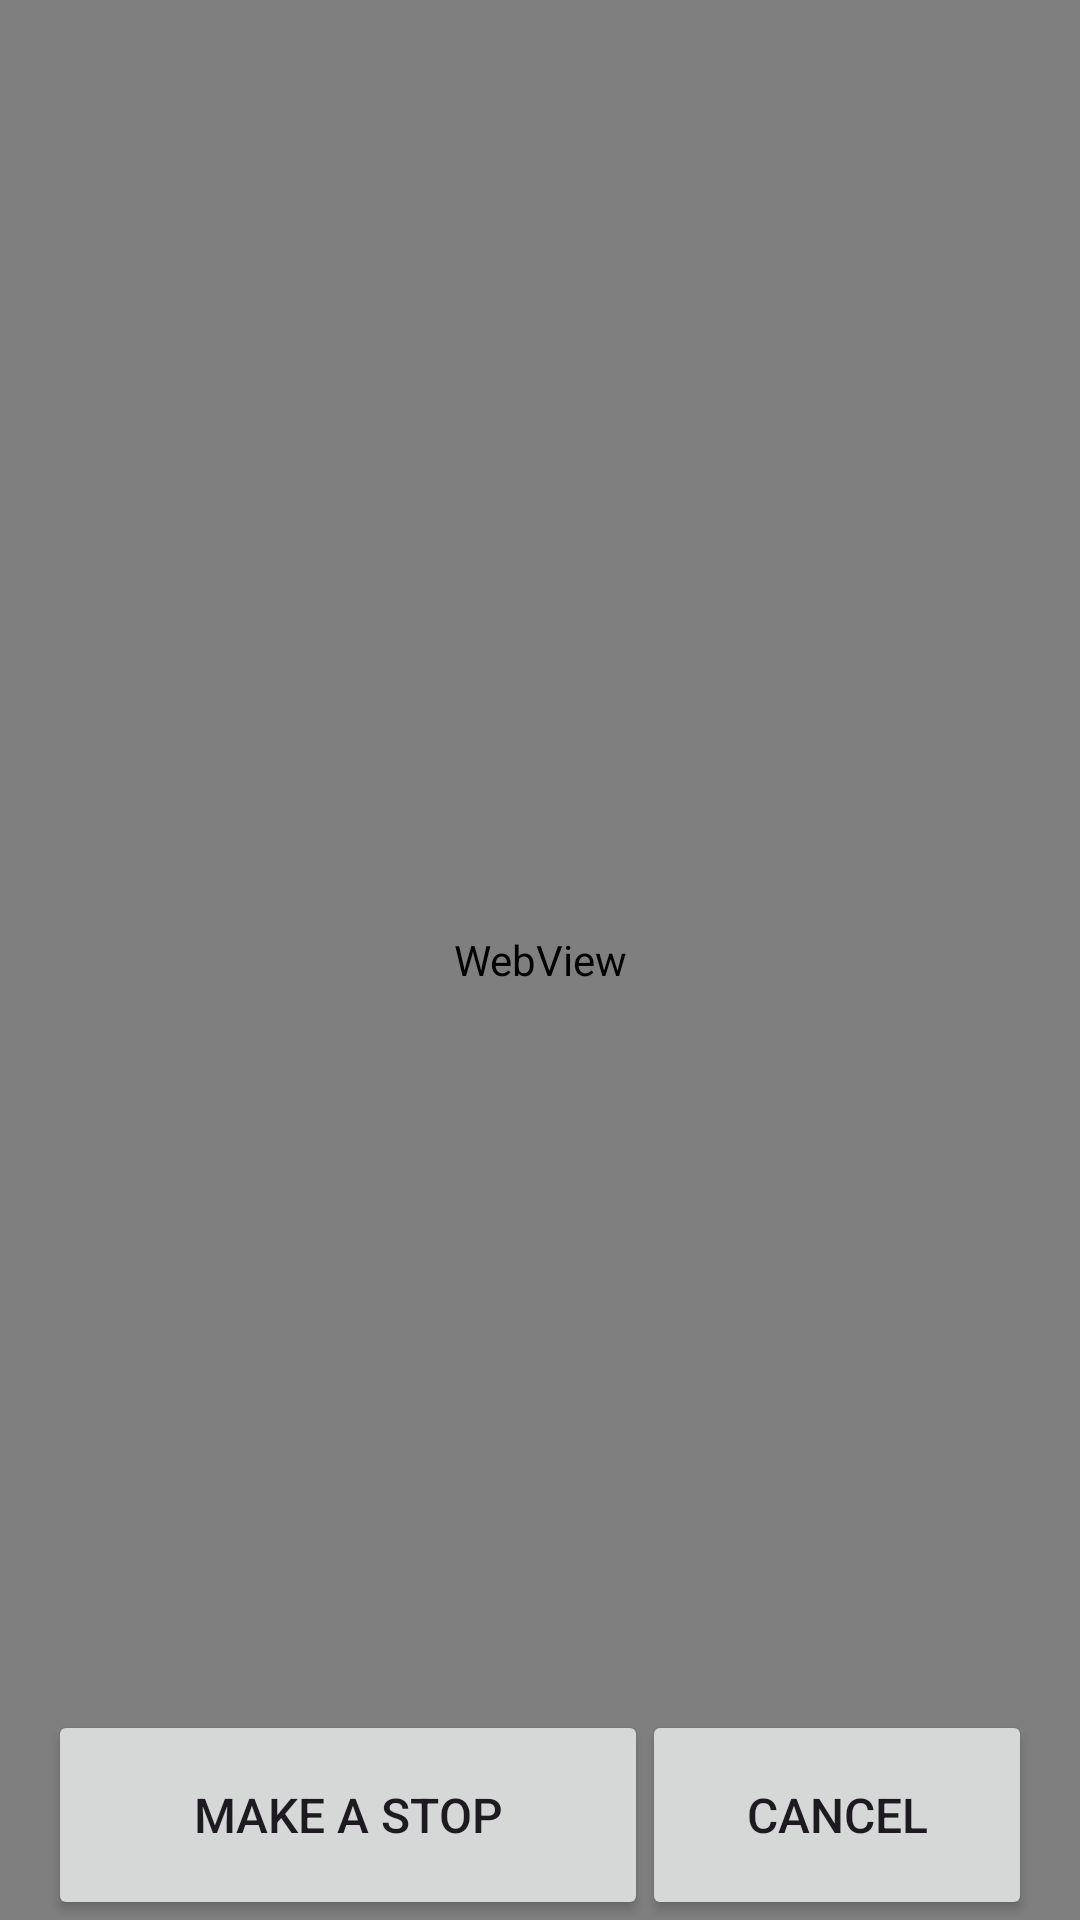

The Android layout XML behind this screen, and the referenced resources:
<!-- AndroidManifest.xml: application theme Theme.UTIS -->
<!-- res/layout/activity_tempstop.xml -->
<RelativeLayout xmlns:android="http://schemas.android.com/apk/res/android"
    xmlns:app="http://schemas.android.com/apk/res-auto"
    xmlns:tools="http://schemas.android.com/tools"
    android:layout_width="match_parent"
    android:layout_height="match_parent"
    tools:context=".TempStopActivity">

    

    
    <WebView
        android:id="@+id/tempmap"
        android:layout_width="match_parent"
        android:layout_height="match_parent" />

    <Button
        android:id="@+id/btn_detect_location"
        android:layout_width="200dp"
        android:layout_height="70dp"
        android:layout_alignParentStart="true"
        android:layout_alignParentBottom="true"
        android:layout_marginStart="16dp"
        android:layout_marginLeft="16dp"
        android:layout_marginEnd="16dp"
        android:layout_marginRight="16dp"
        android:layout_marginBottom="0dp"
        android:text="@string/make_a_stop"
        android:textSize="16sp"
        app:iconSize="18dp" />

    
    <Button
        android:id="@+id/btn_cancel_bus_stop"
        android:layout_width="130dp"
        android:layout_height="70dp"
        android:layout_alignParentEnd="true"
        android:layout_alignParentBottom="true"
        android:layout_marginStart="16dp"
        android:layout_marginLeft="16dp"
        android:layout_marginTop="16dp"
        android:layout_marginEnd="16dp"
        android:layout_marginRight="16dp"
        android:layout_marginBottom="0dp"
        android:text="@string/cancel"
        android:textSize="16sp" />
</RelativeLayout>
<!-- resources referenced by this layout -->
<resources>
  <string name="cancel">cancel</string>
  <string name="make_a_stop">make a stop</string>
  <style name="Theme.UTIS" parent="Base.Theme.UTIS" />
  <style name="Base.Theme.UTIS" parent="Theme.Material3.DayNight.NoActionBar">
          
          
      </style>
</resources>
